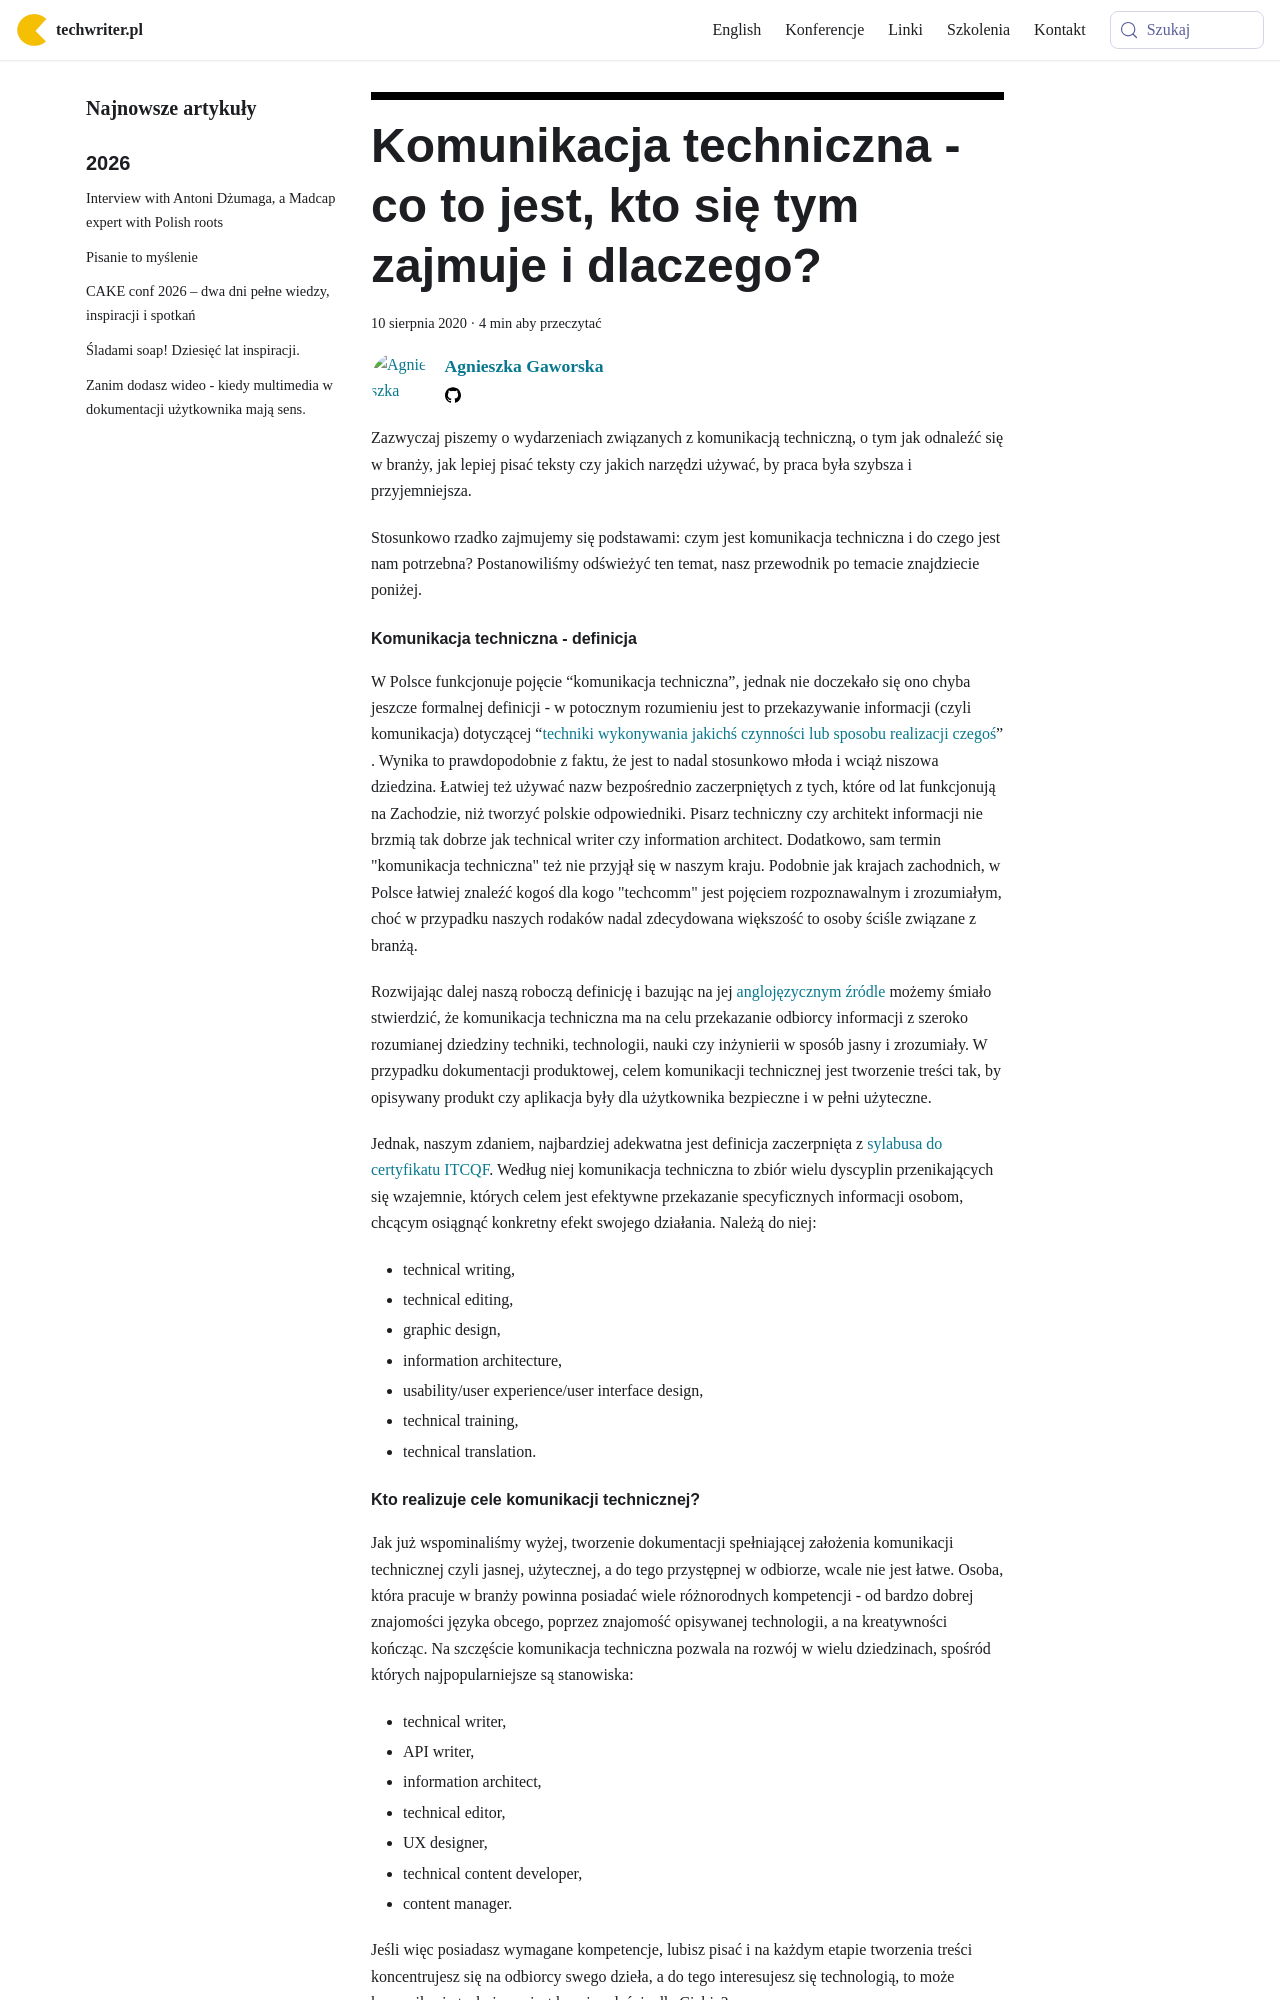

repository: techwriter-pl/techwriter-pl.github.io · page: komunikacja-techniczna-co-to-jest-kto-sie-tym-zajmuje-i-dlaczego/index.html · generator: docusaurus

---
title: 'Komunikacja techniczna - co to jest, kto się tym zajmuje i dlaczego?'
authors: agnieszka
date: '2020-08-10'
tags:
  - 'warsztat'
  - 'komunikacja-techniczna'
coverImage: 'komunikacja_techniczna-co_to.png'
---

Zazwyczaj piszemy o wydarzeniach związanych z komunikacją techniczną, o tym jak
odnaleźć się w branży, jak lepiej pisać teksty czy jakich narzędzi używać, by
praca była szybsza i przyjemniejsza.

<!--truncate-->

Stosunkowo rzadko zajmujemy się podstawami: czym jest komunikacja techniczna i
do czego jest nam potrzebna? Postanowiliśmy odświeżyć ten temat, nasz przewodnik
po temacie znajdziecie poniżej.

#### Komunikacja techniczna - definicja

W Polsce funkcjonuje pojęcie “komunikacja techniczna”, jednak nie doczekało się
ono chyba jeszcze formalnej definicji - w potocznym rozumieniu jest to
przekazywanie informacji (czyli komunikacja) dotyczącej
“[techniki wykonywania jakichś czynności lub sposobu realizacji czegoś](https://sjp.pwn.pl/slowniki/techniczny.html)”
. Wynika to prawdopodobnie z faktu, że jest to nadal stosunkowo młoda i wciąż
niszowa dziedzina. Łatwiej też używać nazw bezpośrednio zaczerpniętych z tych,
które od lat funkcjonują na Zachodzie, niż tworzyć polskie odpowiedniki. Pisarz
techniczny czy architekt informacji nie brzmią tak dobrze jak technical writer
czy information architect. Dodatkowo, sam termin "komunikacja techniczna" też
nie przyjął się w naszym kraju. Podobnie jak krajach zachodnich, w Polsce
łatwiej znaleźć kogoś dla kogo "techcomm" jest pojęciem rozpoznawalnym i
zrozumiałym, choć w przypadku naszych rodaków nadal zdecydowana większość to
osoby ściśle związane z branżą.

Rozwijając dalej naszą roboczą definicję i bazując na jej
[anglojęzycznym źródle](https://en.wikipedia.org/wiki/Technical_communication)
możemy śmiało stwierdzić, że komunikacja techniczna ma na celu przekazanie
odbiorcy informacji z szeroko rozumianej dziedziny techniki, technologii, nauki
czy inżynierii w sposób jasny i zrozumiały. W przypadku dokumentacji
produktowej, celem komunikacji technicznej jest tworzenie treści tak, by
opisywany produkt czy aplikacja były dla użytkownika bezpieczne i w pełni
użyteczne.

Jednak, naszym zdaniem, najbardziej adekwatna jest definicja zaczerpnięta z
[sylabusa do certyfikatu ITCQF](https://edu.ittraining.pl/material/Sylabus-ITCQF-Technical-Communication-Professional-Foundation-Level-en-wersja-2-0).
Według niej komunikacja techniczna to zbiór wielu dyscyplin przenikających się
wzajemnie, których celem jest efektywne przekazanie specyficznych informacji
osobom, chcącym osiągnąć konkretny efekt swojego działania. Należą do niej:

- technical writing,
- technical editing,
- graphic design,
- information architecture,
- usability/user experience/user interface design,
- technical training,
- technical translation.
